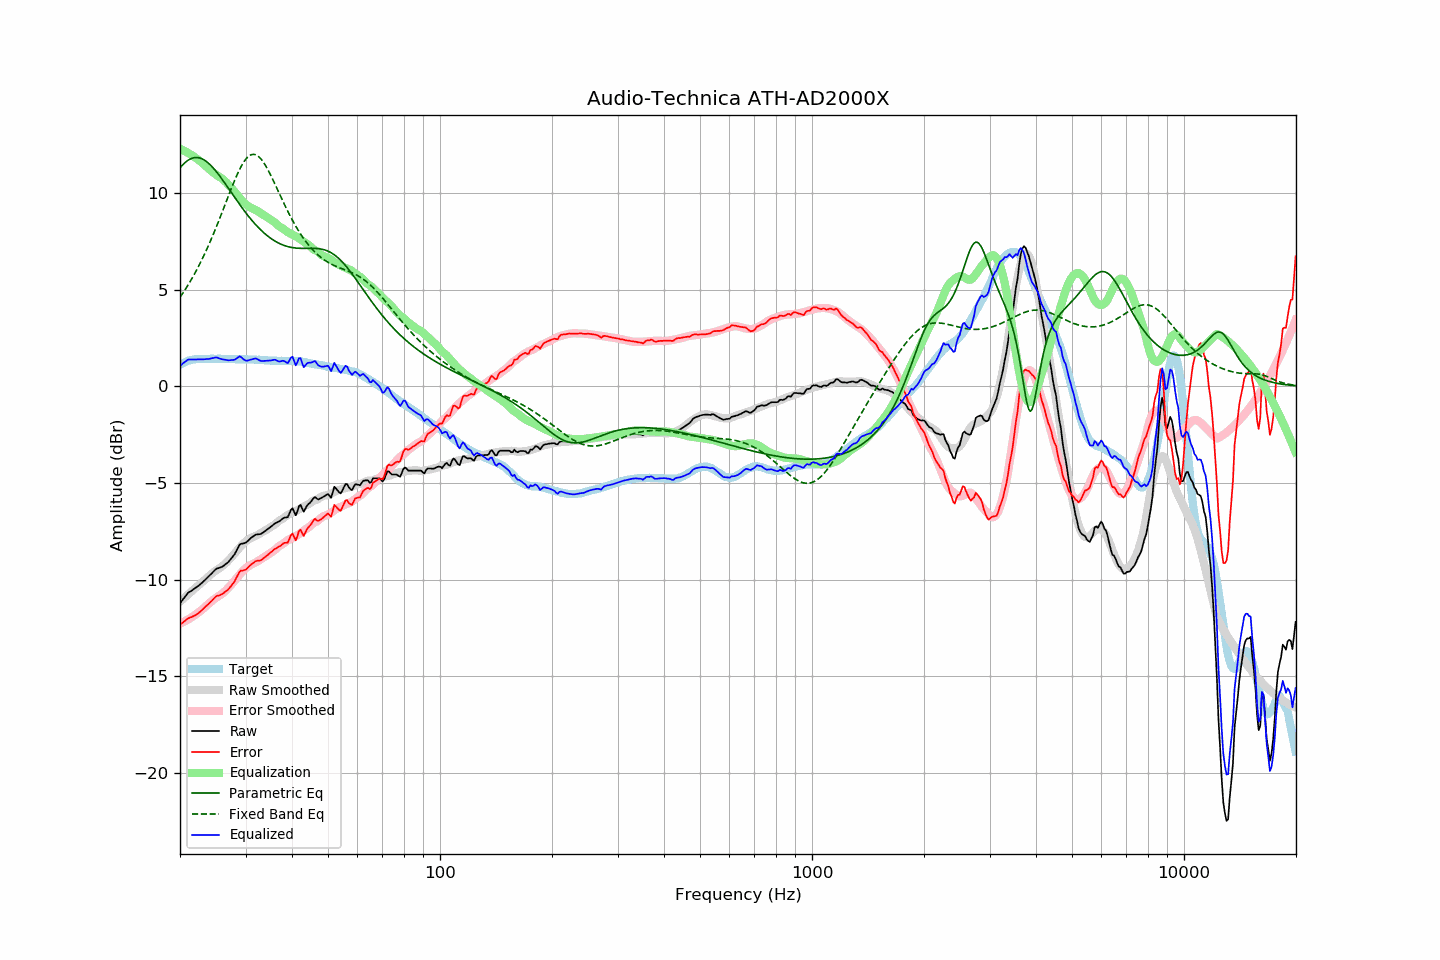

Data behind this chart, as committed beside it:
frequency, raw, error, smoothed, error_smoothed, equalization, parametric_eq, fixed_band_eq, equalized_raw, equalized_smoothed, target
20.00, -11.23, -12.33, -11.15, -12.28, 12.28, 11.29, 4.60, 1.05, 1.13, 1.10
20.20, -11.12, -12.27, -11.07, -12.24, 12.24, 11.39, 4.72, 1.12, 1.17, 1.15
20.40, -11.01, -12.21, -11.00, -12.20, 12.20, 11.48, 4.84, 1.19, 1.20, 1.20
20.61, -10.91, -12.14, -10.92, -12.16, 12.16, 11.56, 4.97, 1.25, 1.23, 1.23
20.81, -10.80, -12.08, -10.85, -12.11, 12.11, 11.63, 5.10, 1.32, 1.26, 1.28
21.02, -10.69, -12.01, -10.77, -12.07, 12.07, 11.69, 5.23, 1.38, 1.29, 1.32
21.23, -10.64, -11.98, -10.70, -12.02, 12.02, 11.74, 5.37, 1.38, 1.32, 1.34
21.44, -10.59, -11.94, -10.63, -11.96, 11.96, 11.78, 5.51, 1.38, 1.34, 1.36
21.66, -10.53, -11.91, -10.55, -11.91, 11.91, 11.80, 5.66, 1.38, 1.36, 1.38
21.87, -10.48, -11.86, -10.48, -11.85, 11.85, 11.82, 5.81, 1.38, 1.38, 1.39
22.09, -10.42, -11.82, -10.40, -11.80, 11.80, 11.83, 5.96, 1.38, 1.39, 1.41
22.31, -10.35, -11.76, -10.33, -11.73, 11.73, 11.83, 6.11, 1.39, 1.41, 1.42
22.54, -10.29, -11.70, -10.26, -11.67, 11.67, 11.81, 6.28, 1.39, 1.41, 1.41
22.76, -10.22, -11.63, -10.19, -11.61, 11.61, 11.78, 6.44, 1.39, 1.41, 1.41
22.99, -10.15, -11.55, -10.12, -11.54, 11.54, 11.75, 6.61, 1.39, 1.42, 1.40
23.22, -10.07, -11.47, -10.05, -11.46, 11.46, 11.70, 6.78, 1.40, 1.42, 1.40
23.45, -9.99, -11.39, -9.97, -11.39, 11.39, 11.65, 6.96, 1.40, 1.42, 1.40
23.69, -9.91, -11.32, -9.89, -11.31, 11.31, 11.59, 7.14, 1.40, 1.42, 1.41
23.92, -9.83, -11.24, -9.82, -11.24, 11.24, 11.51, 7.33, 1.41, 1.42, 1.41
24.16, -9.74, -11.16, -9.75, -11.17, 11.17, 11.44, 7.52, 1.43, 1.42, 1.42
24.40, -9.66, -11.08, -9.68, -11.10, 11.10, 11.35, 7.71, 1.44, 1.42, 1.43
24.65, -9.57, -10.99, -9.62, -11.03, 11.03, 11.26, 7.91, 1.46, 1.42, 1.42
24.89, -9.49, -10.90, -9.55, -10.97, 10.97, 11.16, 8.11, 1.48, 1.42, 1.42
25.14, -9.43, -10.84, -9.49, -10.91, 10.91, 11.06, 8.32, 1.48, 1.42, 1.42
25.39, -9.41, -10.83, -9.44, -10.86, 10.86, 10.95, 8.53, 1.45, 1.42, 1.42
25.65, -9.38, -10.80, -9.38, -10.80, 10.80, 10.84, 8.74, 1.42, 1.42, 1.42
25.91, -9.35, -10.76, -9.33, -10.75, 10.75, 10.72, 8.95, 1.40, 1.42, 1.41
26.16, -9.30, -10.71, -9.27, -10.68, 10.68, 10.61, 9.17, 1.39, 1.42, 1.41
26.43, -9.23, -10.64, -9.19, -10.61, 10.61, 10.49, 9.38, 1.38, 1.41, 1.41
26.69, -9.17, -10.58, -9.11, -10.52, 10.52, 10.37, 9.60, 1.36, 1.41, 1.41
26.96, -9.10, -10.52, -9.03, -10.43, 10.43, 10.25, 9.82, 1.34, 1.41, 1.42
27.23, -9.00, -10.41, -8.94, -10.34, 10.34, 10.13, 10.03, 1.34, 1.41, 1.42
27.50, -8.90, -10.31, -8.84, -10.25, 10.25, 10.01, 10.24, 1.35, 1.41, 1.41
27.77, -8.80, -10.20, -8.75, -10.15, 10.15, 9.89, 10.45, 1.36, 1.40, 1.40
28.05, -8.69, -10.09, -8.65, -10.05, 10.05, 9.76, 10.65, 1.37, 1.40, 1.40
28.33, -8.53, -9.92, -8.55, -9.95, 9.95, 9.64, 10.84, 1.43, 1.40, 1.39
28.62, -8.37, -9.76, -8.45, -9.85, 9.85, 9.53, 11.03, 1.48, 1.40, 1.39
28.90, -8.21, -9.60, -8.36, -9.75, 9.75, 9.41, 11.20, 1.55, 1.40, 1.40
29.19, -8.15, -9.53, -8.26, -9.66, 9.66, 9.29, 11.36, 1.51, 1.39, 1.38
29.48, -8.14, -9.54, -8.17, -9.56, 9.56, 9.18, 11.51, 1.43, 1.39, 1.40
29.78, -8.12, -9.51, -8.09, -9.48, 9.48, 9.07, 11.64, 1.36, 1.39, 1.39
30.08, -8.09, -9.49, -8.02, -9.41, 9.41, 8.96, 11.75, 1.32, 1.39, 1.40
30.38, -8.02, -9.41, -7.96, -9.34, 9.34, 8.85, 11.84, 1.33, 1.39, 1.39
30.68, -7.94, -9.32, -7.90, -9.29, 9.29, 8.75, 11.91, 1.35, 1.38, 1.38
30.99, -7.86, -9.24, -7.86, -9.24, 9.24, 8.65, 11.96, 1.38, 1.38, 1.38
31.30, -7.80, -9.18, -7.82, -9.20, 9.20, 8.55, 11.99, 1.40, 1.38, 1.38
31.61, -7.74, -9.11, -7.78, -9.16, 9.16, 8.45, 11.99, 1.42, 1.38, 1.38
31.93, -7.68, -9.05, -7.74, -9.12, 9.12, 8.36, 11.97, 1.44, 1.37, 1.37
32.24, -7.67, -9.03, -7.70, -9.07, 9.07, 8.27, 11.93, 1.40, 1.37, 1.36
32.57, -7.66, -9.03, -7.66, -9.02, 9.02, 8.19, 11.87, 1.36, 1.36, 1.37
32.89, -7.65, -9.01, -7.60, -8.96, 8.96, 8.10, 11.79, 1.31, 1.36, 1.37
33.22, -7.61, -8.96, -7.55, -8.91, 8.91, 8.02, 11.69, 1.30, 1.35, 1.35
33.55, -7.55, -8.90, -7.50, -8.85, 8.85, 7.95, 11.57, 1.31, 1.35, 1.35
33.89, -7.49, -8.82, -7.46, -8.80, 8.80, 7.87, 11.44, 1.31, 1.34, 1.34
34.23, -7.43, -8.77, -7.41, -8.75, 8.75, 7.80, 11.30, 1.32, 1.34, 1.34
34.57, -7.37, -8.70, -7.36, -8.69, 8.69, 7.74, 11.15, 1.32, 1.33, 1.33
34.92, -7.30, -8.62, -7.30, -8.63, 8.63, 7.68, 10.98, 1.33, 1.33, 1.33
35.27, -7.24, -8.56, -7.25, -8.58, 8.58, 7.62, 10.82, 1.34, 1.32, 1.32
35.62, -7.17, -8.49, -7.21, -8.53, 8.53, 7.56, 10.64, 1.36, 1.32, 1.32
35.97, -7.10, -8.41, -7.15, -8.47, 8.47, 7.51, 10.47, 1.37, 1.32, 1.31
... 635 more rows
